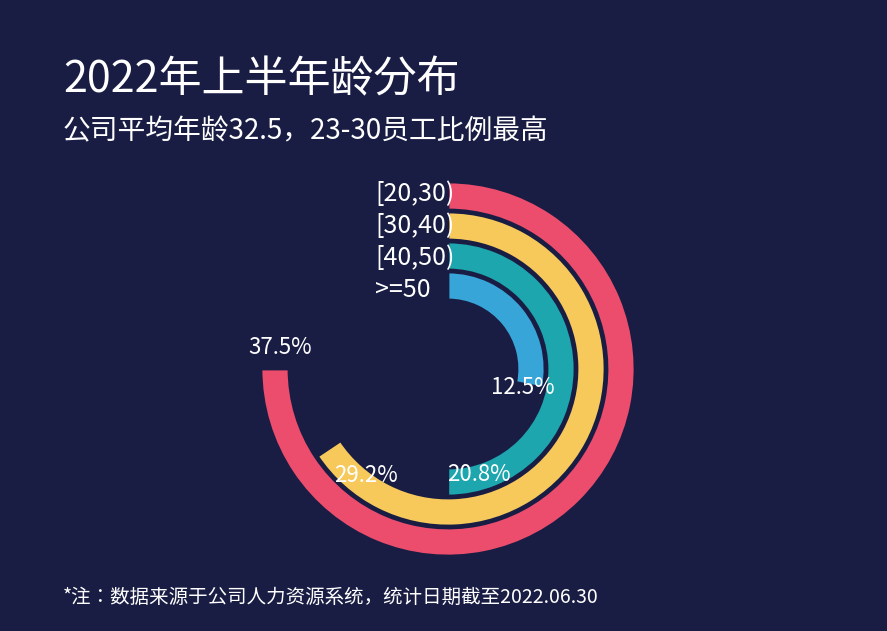

This chart was generated by the following Python code: (Note: this script raises an exception after producing the figure.)
import matplotlib.pyplot as plt
from matplotlib.patches import Wedge
from matplotlib import font_manager
import os


# 数据
labels = [
    "[20,30)",
    "[30,40)",
    "[40,50)",
    ">=50"
]

percentages = [37.5, 29.2, 20.8, 12.5]


# 字体
def find_chinese_font(bold=False):
    if os.name == "nt":
        if bold:
            paths = [
                r"C:\Windows\Fonts\msyhbd.ttc",
                r"C:\Windows\Fonts\msyhbd.ttf",
                r"C:\Windows\Fonts\simhei.ttf"
            ]
        else:
            paths = [
                r"C:\Windows\Fonts\msyh.ttc",
                r"C:\Windows\Fonts\msyh.ttf",
                r"C:\Windows\Fonts\simhei.ttf"
            ]

        for path in paths:
            if os.path.exists(path):
                return font_manager.FontProperties(fname=path)

    for name in [
        "Microsoft YaHei",
        "SimHei",
        "Noto Sans CJK SC",
        "Source Han Sans CN"
    ]:
        try:
            path = font_manager.findfont(
                font_manager.FontProperties(family=name),
                fallback_to_default=False
            )

            if os.path.exists(path):
                return font_manager.FontProperties(fname=path)

        except Exception:
            pass

    return font_manager.FontProperties()


font_normal = find_chinese_font(False)
font_bold = find_chinese_font(True)


# 画布
WIDTH = 868
HEIGHT = 612
DPI = 100

BG = "#191D43"
WHITE = "#FFFFFF"

fig = plt.figure(
    figsize=(WIDTH / DPI, HEIGHT / DPI),
    dpi=DPI,
    facecolor=BG
)

ax = fig.add_axes([0, 0, 1, 1])

ax.set_xlim(0, WIDTH)
ax.set_ylim(HEIGHT, 0)

ax.set_facecolor(BG)
ax.axis("off")


# 标题
ax.text(
    53,
    70,
    "2022年上半年龄分布",
    fontsize=31,
    fontproperties=font_bold,
    color=WHITE,
    ha="left",
    va="center"
)

ax.text(
    53,
    121,
    "公司平均年龄32.5，23-30员工比例最高",
    fontsize=20,
    fontproperties=font_normal,
    color=WHITE,
    ha="left",
    va="center"
)


# 玉玦图参数
center_x = 438
center_y = 360

outer_radius = 187
ring_width = 28
ring_gap = 2

colors = [
    "#38A5D8",
    "#1DA6AD",
    "#F7C95B",
    "#ED4D6D"
]

radii = [
    outer_radius - 3 * (ring_width + ring_gap),
    outer_radius - 2 * (ring_width + ring_gap),
    outer_radius - 1 * (ring_width + ring_gap),
    outer_radius
]


# 累计占比
cumulative = []

total = 0

for value in percentages:
    total += value
    cumulative.append(total)


# 绘制玉玦
available_angle = 270

# 从正上方开始，彩色部分向右、向下、向左延伸
# 因为画布Y轴向下，所以270°对应画面正上方
start_angle = 270

for radius, color, cum_value in zip(
    radii,
    colors,
    cumulative
):

    arc_angle = available_angle * cum_value / 100

    end_angle = start_angle + arc_angle

    wedge = Wedge(
        (center_x, center_y),
        radius,
        start_angle,
        end_angle,
        width=ring_width,
        facecolor=color,
        edgecolor=BG,
        linewidth=2
    )

    ax.add_patch(wedge)


# 年龄区间文字
label_x = 365

label_y = [
    184,
    216,
    248,
    280
]

for label, y in zip(labels, label_y):

    ax.text(
        label_x,
        y,
        label,
        fontsize=18,
        fontproperties=font_normal,
        color=WHITE,
        ha="left",
        va="center"
    )


# 百分比文字
ax.text(
    270,
    338,
    "37.5%",
    fontsize=16,
    fontproperties=font_normal,
    color=WHITE,
    ha="center",
    va="center"
)

ax.text(
    356,
    466,
    "29.2%",
    fontsize=16,
    fontproperties=font_normal,
    color=WHITE,
    ha="center",
    va="center"
)

ax.text(
    469,
    465,
    "20.8%",
    fontsize=16,
    fontproperties=font_normal,
    color=WHITE,
    ha="center",
    va="center"
)

ax.text(
    513,
    378,
    "12.5%",
    fontsize=16,
    fontproperties=font_normal,
    color=WHITE,
    ha="center",
    va="center"
)


# 底部备注
ax.text(
    53,
    587,
    "*注：数据来源于公司人力资源系统，统计日期截至2022.06.30",
    fontsize=14,
    fontproperties=font_normal,
    color=WHITE,
    ha="left",
    va="center"
)


# 保存
output_file = os.path.join(
    os.path.dirname(os.path.abspath(__file__)),
    "p17.png"
)

plt.savefig(
    output_file,
    dpi=DPI,
    facecolor=BG,
    edgecolor="none",
    pad_inches=0
)

plt.show()

print("图片已生成：")
print(output_file)
